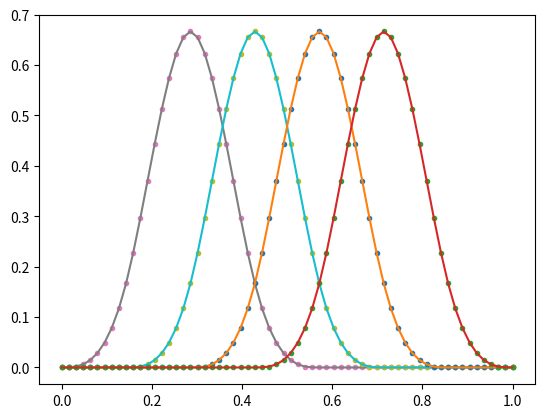

This figure's Python source:
# import taichi as ti
import numpy as np
import matplotlib as mpl
import matplotlib.pyplot as plt
# ti.init(ti.x64, default_fp=ti.f32)

n = 8
order_k = 4
n_samples = 64
dim = 2
n_extended = n + 1 + 2 *(order_k - 1)
# t = ti.field(float, (n+1)) # 0...n+1
# p = ti.Vector.field(dim, float, (n_extended), offset=order_k -1) # 0...n+1
# # the end knots are repeated with multiplicity k in order to interpolate the initial and final control points p0 and pn
# sample_points = ti.Vector.field(dim, float, (n_samples))
# @ti.kernel
# def initialize():
#     for i in p:
#         j, k = i % 2, i % 4
#         p[i] = ti.cast(ti.Vector([j, k]), float)

t = [0.0 for _ in range(order_k-1)] + [_ for _ in np.linspace(0.0, 1.0, num = n)] + [1.0 for _ in range(order_k)]
B = lambda i,k,u: (t[i] <= u < t[i+1]) * 1.0 if k <= 1 else B(i, k-1, u) *(u -t[i])/(t[i+k-1]-t[i]) + B(i+1, k-1, u) *  (t[i+k] - u)/(t[i+k]-t[i+1])

def draw_basis():
    for i in range(n):
        x = np.linspace(0.0, 1.0, n_samples)
        y = [B(i, order_k, _x) for _x in x]
        plt.figure('data')
        plt.plot(x, y, '.')
        plt.plot(x, y)
    plt.show()
        
# @ti.func
# def B(i, k, u):
#     assert i < n-1
#     ret = 0.0
#     if k == 1:
#         ret = ti.cast(t[i] < u < t[i+1], float)
#     else:
#         ret = B(i, k-1, u) *(u -t[i])/(t[i+k-1]-t[i]) + B(i+1, k-1, u) *  (t[i+k] - u)/(t[i+k]-t[i+1])
#     # FIXME: recursive func, make it close-form
#     # FIXME: final control points divided by zero
#     return ret

# @ti.func
# def do_nothing():
#     pass

# basis_funcs = [do_nothing]

# def closure_basis(k):
#     basis = basis_funcs[k-1]
#     @ti.func
#     def B(i, u):
#         assert i < n-1
#         ret = 0.0
#         if ti.static(k == 1):
#             ret = ti.cast(t[i] < u < t[i+1], float)
#         else:
#             ret = basis(i, u) *(u -t[i])/(t[i+k-1]-t[i]) + basis(i+1, k-1, u) *  (t[i+k] - u)/(t[i+k]-t[i+1])
#         # FIXME: final control points divided by zero
#         return ret
#     return B

# for _ in range(order_k):
#     basis_funcs.append(closure_basis(_+1)) 
# basis_chosen = basis_funcs[-1]


# @ti.func
# def BS(u):    
#     up = ti.Vector.zero(float ,dim)
#     down = 0.0
#     for i in range(n_extended):
#         _i = ti.min(ti.max(i, 0), n)
#         t = basis_chosen(_i, u)
#         up += p[i] * t
#         down += t
#     return 

# @ti.kernel
# def sample():
#     for i in sample_points:
#         u = i * 1.0 / n_samples
#         sample_points[i] = ti.Vector([u, BS(u)])

# gui = ti.GUI("Taichi MLS-MPM-99", res=512, background_color=0x112F41)
# initialize()

# def render():
#     sample()
#     gui.circles(p.to_numpy(), radius = 3.0, palette=[0xEEEEF0]) 
#     gui.circles(sample_points.to_numpy(), radius = 1.5, 
#                     palette=[0x068587])
                    
# while not gui.get_event(ti.GUI.ESCAPE, ti.GUI.EXIT):
#     render()
draw_basis()